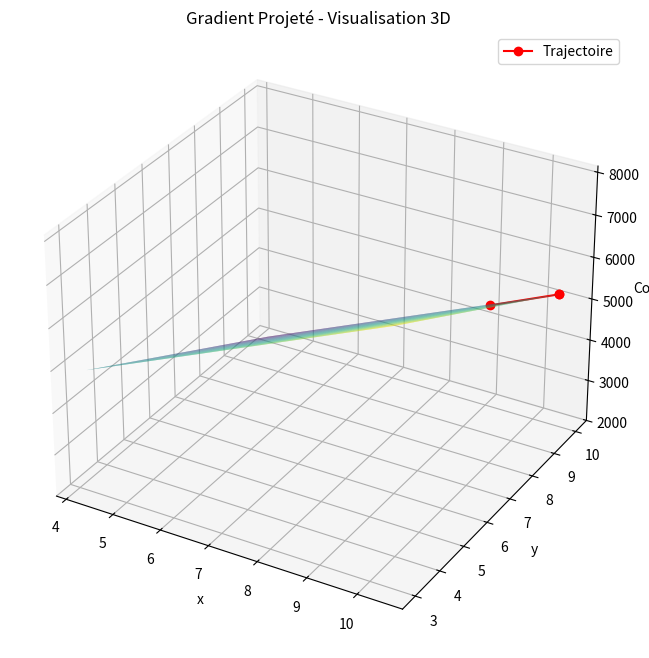

Recreate this plot in Python.
import numpy as np
import matplotlib.pyplot as plt
from mpl_toolkits.mplot3d import Axes3D

# Fonction coût
def cout(x, y):
    return 500 * x - 400 * y + 4000

# Gradient de la fonction coût
def gradient():
    return np.array([500, -400])

# Fonction de projection sur les contraintes
def project(x, y):
    y = np.clip(y, 3, 10)  # Contrainte sur y
    x = np.sqrt(9 + y**2)  # Contrainte sur x
    return x, y

# Méthode du Gradient Projeté
def gradient_projete(alpha=0.01, tol=1e-6, max_iter=1000):
    y = 5  # Valeur initiale de y
    x = np.sqrt(9 + y**2)  # Calcul initial de x à partir de y
    trajectory = []  # Liste pour stocker la trajectoire
    for _ in range(max_iter):
        grad = gradient()  # Gradient de la fonction coût
        x_new, y_new = project(x - alpha * grad[0], y - alpha * grad[1])  # Mise à jour et projection
        trajectory.append((x_new, y_new, cout(x_new, y_new)))  # Ajouter la position et le coût
        if np.linalg.norm([x_new - x, y_new - y]) < tol:  # Condition de convergence
            break
        x, y = x_new, y_new  # Mise à jour des positions
    return x, y, cout(x, y), trajectory

# Visualisation 3D de la trajectoire
def plot_3d(trajectory):
    y_vals = np.linspace(3, 10, 100)  # Plage de valeurs de y
    x_vals = np.sqrt(9 + y_vals**2)  # Calcul de x pour chaque y
    X, Y = np.meshgrid(x_vals, y_vals)  # Grille pour x et y
    Z = cout(X, Y)  # Calcul du coût pour chaque point de la grille

    # Création du graphique
    fig = plt.figure(figsize=(12, 8))
    ax = fig.add_subplot(111, projection='3d')
    ax.plot_surface(X, Y, Z, cmap='viridis', alpha=0.8)  # Surface du coût

    # Trajectoire du Gradient Projeté
    traj_x, traj_y, traj_z = zip(*trajectory)
    ax.plot(traj_x, traj_y, traj_z, color='r', marker='o', label="Trajectoire")  # Trajectoire
    ax.set_xlabel('x ')
    ax.set_ylabel('y ')
    ax.set_zlabel('Coût')
    ax.set_title('Gradient Projeté - Visualisation 3D')
    plt.legend()
    plt.show()

# Exécution de la méthode du Gradient Projeté
x_opt, y_opt, cost_min, trajectory = gradient_projete()
print(f"Gradient Projeté - Position optimale: P(x={x_opt:.2f}, y={y_opt:.2f}), Coût minimal: {cost_min:.2f} Dhs")

# Visualisation de la trajectoire
plot_3d(trajectory)
